Run: headless pygame with SDL's dummy video driver; simulated clock (each Clock.tick advances the game by its frame time, no real sleeping); random seed 0; keys injected as events and as key.get_pressed() state; no mouse input.
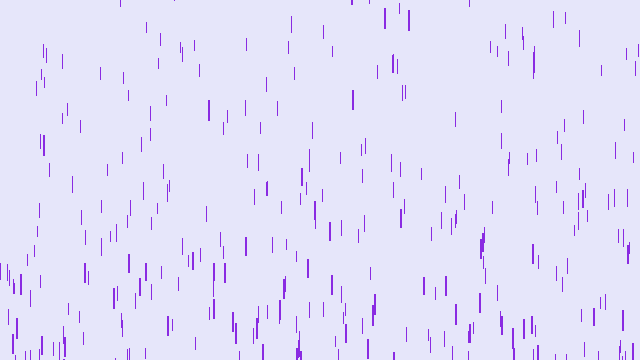
Frame 1 of 4 · flips 1–60 · no input
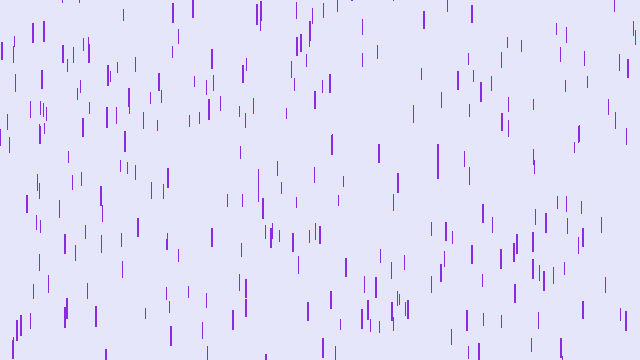
Frame 2 of 4 · flips 61–180 · tapped SPACE, RETURN · held RIGHT (→), D
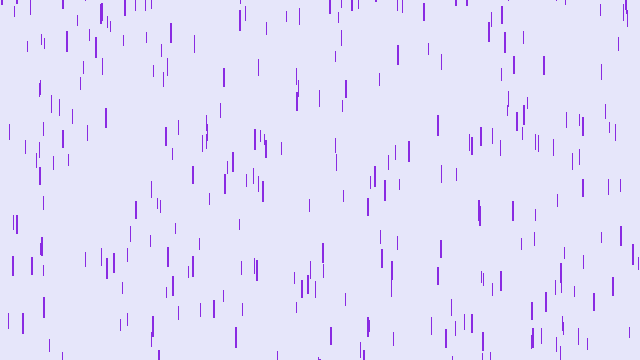
Frame 3 of 4 · flips 181–300 · held DOWN (↓), S
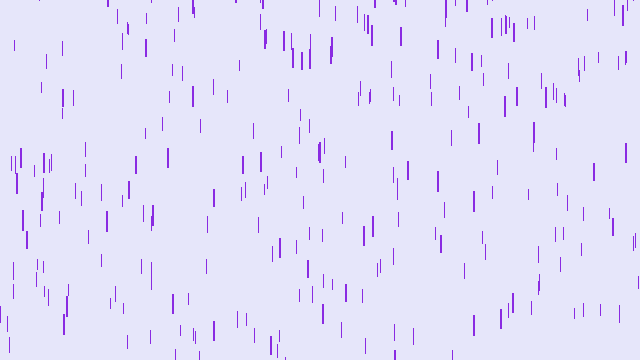
Frame 4 of 4 · flips 301–420 · held LEFT (←), A, UP (↑), W

The pygame program that drew these frames:

import pygame
import random
pygame.init()

#window settings
title = "Purple Rain"
size = width, height = 640, 360

#colors in rgb
background = (230, 230, 250)
purple = (138, 43, 226)

#initialization
drops = []
distance = {}
speed = {}
clock = pygame.time.Clock()
window = pygame.display.set_mode(size)
pygame.display.set_caption(title)

#classes
class Drop:
	def __init__(self, x, y, z, speed, length, width):
		self.x = x
		self.y = y
		self.z = z
		self.speed = speed
		self.len = length
		self.width = width
		self.gravity = 0.1

	def fall(self):
		self.y += self.speed
		self.speed += self.gravity
		if self.y > height:
			self.y = random.randint(-500, -50)
			z = random.randint(0, 20)
			self.speed = speed[z]

	def show(self):
		self.color = (138, 43, 226)
		pygame.draw.line(window, self.color, (self.x, self.y), (self.x, self.y + self.len), self.width)



def create3D():
	length = 10
	speedDiff = 4
	for i in range(21):
		distance[i] = length
		speed[i] = speedDiff
		length += 0.5
		speedDiff += 0.3


#draws window
def setup():
	for i in range(550):
		x = random.randint(0, 700)
		y = random.randint(-500, -50)
		z = random.randint(0, 20)
		lineWidth = 1 if z < 14 else 2
		drop = Drop(x, y, z, speed[z], distance[z], lineWidth)
		drops.append(drop)


#draw game window
def redrawGameWin():
	window.fill(background)
	for i in range(550):
		drops[i].fall()
		drops[i].show()
	pygame.display.update()


#main loop
create3D()
run = True
while run:
	setup()
	for event in pygame.event.get():
		if event.type == pygame.QUIT:
			run = False
	redrawGameWin()
	clock.tick(70)

pygame.quit()
